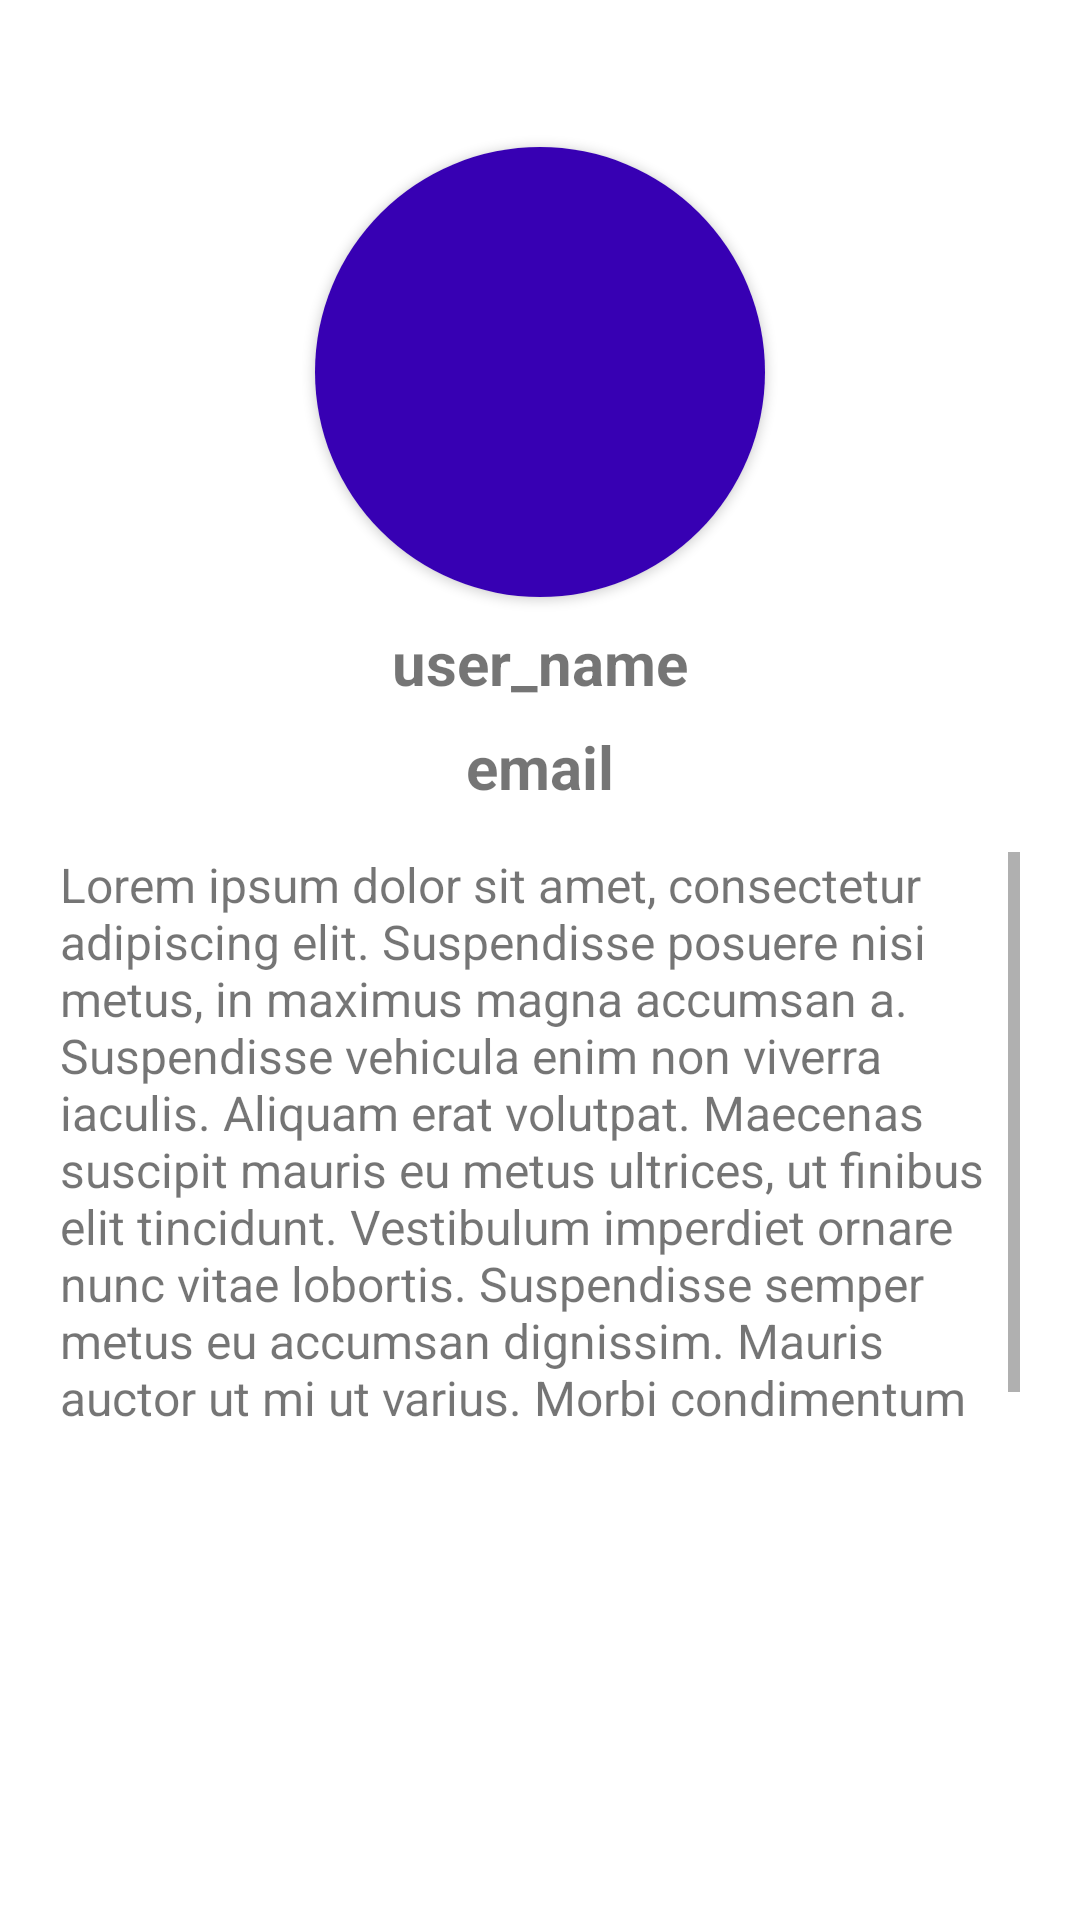

The Android layout XML behind this screen, and the referenced resources:
<!-- AndroidManifest.xml: application theme Theme.ForumChat -->
<!-- res/layout/fragment_account.xml -->
<?xml version="1.0" encoding="utf-8"?>
<androidx.constraintlayout.widget.ConstraintLayout xmlns:android="http://schemas.android.com/apk/res/android"
    xmlns:app="http://schemas.android.com/apk/res-auto"
    xmlns:tools="http://schemas.android.com/tools"
    android:layout_width="match_parent"
    android:layout_height="match_parent"
    tools:context=".AccountFragment">

    <androidx.cardview.widget.CardView
        android:id="@+id/image_profile_cardview"
        android:layout_width="wrap_content"
        android:layout_height="wrap_content"
        app:cardCornerRadius="75dp"
        app:cardPreventCornerOverlap="false"
        app:layout_constraintBottom_toBottomOf="parent"
        app:layout_constraintEnd_toEndOf="parent"
        app:layout_constraintStart_toStartOf="parent"
        app:layout_constraintTop_toTopOf="parent"
        app:layout_constraintVertical_bias="0.1">

        <ImageView
            android:id="@+id/profile_picture"
            android:layout_width="150dp"
            android:layout_height="150dp"
            android:src="@color/purple_700" />
    </androidx.cardview.widget.CardView>

    <TextView
        android:id="@+id/user_name"
        android:layout_width="wrap_content"
        android:layout_height="wrap_content"
        android:text="user_name"
        android:textSize="20sp"
        android:textStyle="bold"
        app:layout_constraintBottom_toBottomOf="parent"
        app:layout_constraintEnd_toEndOf="parent"
        app:layout_constraintStart_toStartOf="parent"
        app:layout_constraintTop_toBottomOf="@+id/image_profile_cardview"
        app:layout_constraintVertical_bias="0.02" />

    <TextView
        android:id="@+id/email"
        android:layout_width="wrap_content"
        android:layout_height="wrap_content"
        android:text="email"
        android:textSize="20sp"
        android:textStyle="bold"
        app:layout_constraintBottom_toBottomOf="parent"
        app:layout_constraintEnd_toEndOf="parent"
        app:layout_constraintStart_toStartOf="parent"
        app:layout_constraintTop_toBottomOf="@+id/user_name"
        app:layout_constraintVertical_bias="0.02" />

    <TextView
        android:id="@+id/detail"
        android:layout_width="match_parent"
        android:layout_height="220dp"
        android:text="Lorem ipsum dolor sit amet, consectetur adipiscing elit. Suspendisse posuere nisi metus, in maximus magna accumsan a. Suspendisse vehicula enim non viverra iaculis. Aliquam erat volutpat. Maecenas suscipit mauris eu metus ultrices, ut finibus elit tincidunt. Vestibulum imperdiet ornare nunc vitae lobortis. Suspendisse semper metus eu accumsan dignissim. Mauris auctor ut mi ut varius. Morbi condimentum ac nunc vitae vulputate. Nullam ultricies sem id lectus auctor viverra. Class aptent taciti sociosqu ad litora torquent per conubia nostra, per inceptos himenaeos."
        android:textSize="16sp"
        android:lines="10"
        android:scrollbars="vertical"
        android:layout_marginStart="20dp"
        android:layout_marginEnd="20dp"
        app:layout_constraintBottom_toBottomOf="parent"
        app:layout_constraintEnd_toEndOf="parent"
        app:layout_constraintStart_toStartOf="parent"
        app:layout_constraintTop_toBottomOf="@+id/email"
        app:layout_constraintVertical_bias="0.1" />


</androidx.constraintlayout.widget.ConstraintLayout>
<!-- resources referenced by this layout -->
<resources>
  <color name="purple_700">#FF3700B3</color>
  <style name="Theme.ForumChat" parent="Theme.MaterialComponents.DayNight.NoActionBar">
          
          <item name="colorPrimary">@color/purple_500</item>
          <item name="colorPrimaryVariant">@color/purple_700</item>
          <item name="colorOnPrimary">@color/white</item>
          
          <item name="colorSecondary">@color/grey_chat</item>
          <item name="colorSecondaryVariant">@color/teal_700</item>
          <item name="colorOnSecondary">@color/black</item>
          
          <item name="android:statusBarColor" tools:targetApi="l">?attr/colorPrimaryVariant</item>
          
      </style>
  <color name="purple_500">#FF6200EE</color>
  <color name="white">#FFFFFFFF</color>
  <color name="grey_chat">#d3def1</color>
  <color name="teal_700">#FF018786</color>
  <color name="black">#FF000000</color>
</resources>
